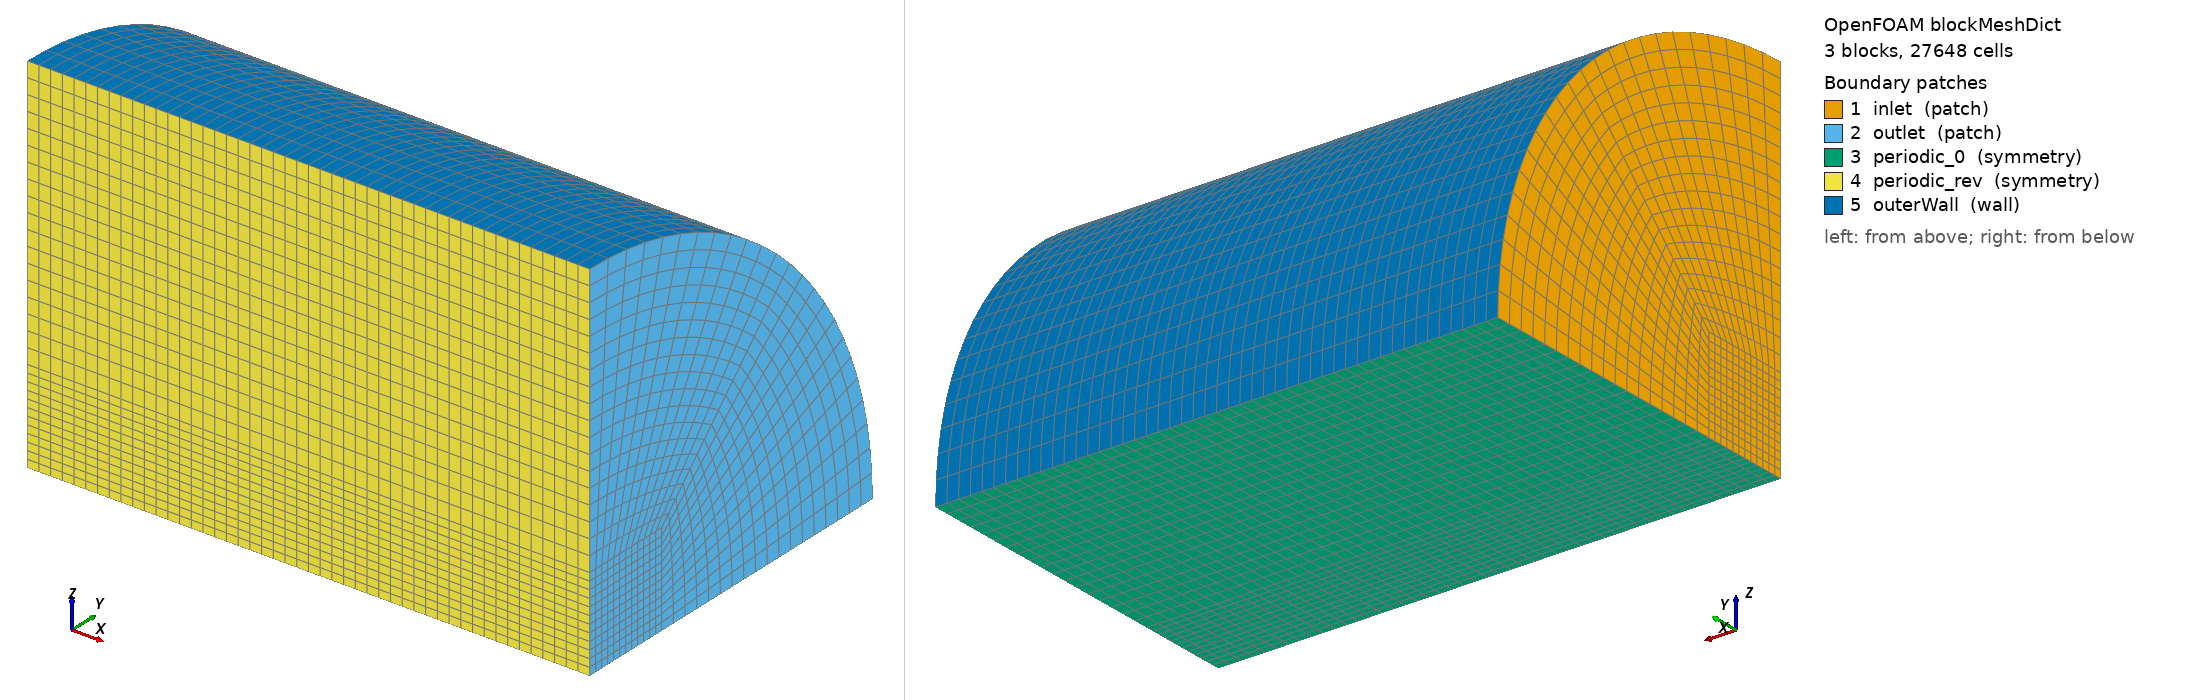

OpenFOAM case: the mesh blockMesh builds from blockMeshDict, 3 block(s), 27648 cells. Boundary patches (legend numbers): 1 inlet (patch), 2 outlet (patch), 3 periodic_0 (symmetry), 4 periodic_rev (symmetry), 5 outerWall (wall). Left view from above one corner, right view from below the opposite corner. Boundary conditions: 2 field file(s) under 0/; 0 of 5 drawn patches have an entry in a shipped field file.

=== system/blockMeshDict ===
FoamFile
{
    version     2.0;
    format      ascii;
    class       dictionary;
    location    "system";
    object      blockMeshDict;
}

scale   1;

vertices
(
    // --- Inlet Face Extended (x = -0.020000) ---
    (-0.020000  0.000000  0.000000)  // 0
    (-0.020000  0.016627  0.000000)  // 1
    (-0.020000  0.016627  0.016627)  // 2
    (-0.020000  0.000000  0.016627)  // 3
    (-0.020000  0.065425  0.000000)  // 4
    (-0.020000  0.046262  0.046262)  // 5
    (-0.020000  0.000000  0.065425)  // 6

    // --- Outlet Face Extended (x = 0.080000) ---
    (0.080000  0.000000  0.000000)  // 7
    (0.080000  0.016627  0.000000)  // 8
    (0.080000  0.016627  0.016627)  // 9
    (0.080000  0.000000  0.016627)  // 10
    (0.080000  0.065425  0.000000)  // 11
    (0.080000  0.046262  0.046262)  // 12
    (0.080000  0.000000  0.065425)  // 13
);

blocks
(
    hex (0 1 2 3 7 8 9 10) (12 12 48) simpleGrading (1 1 1)
    hex (1 4 5 2 8 11 12 9) (18 12 48) simpleGrading (1 1 1)
    hex (2 5 6 3 9 12 13 10) (18 12 48) simpleGrading (1 1 1)
);

edges
(
    arc 4 5 (-0.020000  0.060445  0.025037)
    arc 5 6 (-0.020000  0.025037  0.060445)

    arc 11 12 (0.080000  0.060445  0.025037)
    arc 12 13 (0.080000  0.025037  0.060445)
);

boundary
(
    inlet
    {
        type patch;
        faces
        (
            (0 3 2 1)
            (1 2 5 4)
            (2 3 6 5)
        );
    }
    outlet
    {
        type patch;
        faces
        (
            (7 8 9 10)
            (8 11 12 9)
            (9 12 13 10)
        );
    }
    periodic_0
    {
        type symmetry;
        faces
        (
            (0 1 8 7)
            (1 4 11 8)
        );
    }
    periodic_rev
    {
        type symmetry;
        faces
        (
            (0 7 10 3)
            (3 10 13 6)
        );
    }
    outerWall
    {
        type wall;
        faces
        (
            (4 11 12 5)
            (5 12 13 6)
        );
    }
);

mergePatchPairs
(
);


=== system/controlDict ===
/*--------------------------------*- C++ -*----------------------------------*\
| =========                 |                                                 |
| \\      /  F ield         | OpenFOAM: The Open Source CFD Toolbox           |
|  \\    /   O peration     | Version:  2412                                  |
|   \\  /    A nd           | Website:  www.openfoam.com                      |
|    \\/     M anipulation  |                                                 |
\*---------------------------------------------------------------------------*/
// * * * * * * * * * * * * * * * * * * * * * * * * * * * * * * * * * * * * * //
FoamFile
{
    version         2;
    format          ascii;
    class           dictionary;
    object          controlDict;
}

application     atomizationFoam;

deltaT          1e-07;

writeControl    adjustable;

writeInterval   5e-05;

purgeWrite      0;

writeFormat     ascii;

writePrecision  6;

writeCompression off;

timeFormat      general;

timePrecision   6;

runTimeModifiable yes;

adjustTimeStep  yes;

maxCo           0.5;

maxAlphaCo      0.2;

maxDeltaT       1;

startFrom       latestTime;

stopAt          endTime;

endTime         0.003;

startTime       0;

functions
{
    fieldMinMax1
    {
        enabled         true;
        type            fieldMinMax;
        libs            ( fieldFunctionObjects );
        writeControl    timeStep;
        writeInterval   1;
        fields          ( p_rgh U alpha.fluid );
    }
    planeDropletAnalysis
    {
        enabled         false;
        type            coded;
        libs            ( "libutilityFunctionObjects.so" );
        name            planeDropletAnalysis;
        writeControl    outputTime;
        codeExecute     #{  
            // Analysis parameters
            scalar plane_x    = 35e-3;
            scalar alphaLimit = 0.002;
            // -----------------------------------------------------------------
            // 1. Mesh and Time setup
            // -----------------------------------------------------------------
            const fvMesh& mesh = refCast<const fvMesh>(obr_);

            // Calculate dynamic time interval between output writes
            static scalar lastExecutionTime = -1.0;
            scalar currentTime = mesh.time().value();
            
            scalar dtInterval = (lastExecutionTime < 0.0) 
                ? mesh.time().deltaTValue() 
                : (currentTime - lastExecutionTime);
            
            lastExecutionTime = currentTime;

            // -----------------------------------------------------------------
            // 2. Fetch fields
            // -----------------------------------------------------------------
            const volScalarField& alpha = mesh.lookupObject<volScalarField>("alpha.lox");
            const volVectorField& U     = mesh.lookupObject<volVectorField>("U");

            // -----------------------------------------------------------------
            // 3. Construct local vofID field
            // -----------------------------------------------------------------
            volScalarField vofID
            (
                IOobject
                (
                    "vofID_local",
                    mesh.time().timeName(),
                    mesh,
                    IOobject::NO_READ,
                    IOobject::NO_WRITE
                ),
                mesh,
                dimensionedScalar("zero", dimless, 0.0)
            );

            // Connected Component Labeling (CCL) helper
            auto checkConnection = [&](const label startCell, const scalar currentID)
            {
                vofID[startCell] = currentID;
                DynamicList<label> cells(0);
                cells.append(mesh.cellCells()[startCell]); // get neighbors of start cell (cellCells)

                while (cells.size() > 0)
                {
                    DynamicList<label> neighbours(0);
                    forAll(cells, i)
                    {
                        label cellI = cells[i];
                        // if liquid and different from the current cell cluster
                        if (alpha[cellI] > alphaLimit && mag(vofID[cellI] - currentID) > 0.1)
                        {
                            vofID[cellI] = currentID;
                            neighbours.append(mesh.cellCells()[cellI]);
                        }
                    }
                    cells.clear();
                    cells.transfer(neighbours);
                }
            };

            // -----------------------------------------------------------------
            // 4. Connected Component Labeling & Parallel Correction
            // -----------------------------------------------------------------
            globalIndex globalNumbering(mesh.nCells());

            forAll(mesh.cells(), cellI)
            {
                label globalCellID = globalNumbering.toGlobal(cellI);

                // If cell has fluid and hasn't been tagged yet - i.e. vofID[cellI] = 0, and then unique cell label i different from 0
                if (alpha[cellI] > alphaLimit && mag(vofID[cellI]) < 0.1)
                {
                    checkConnection(cellI, scalar(globalCellID + 1));
                }
            }
            vofID.correctBoundaryConditions();

            // Correct across processor boundaries
            label corr = Foam::log(scalar(Pstream::nProcs())) / Foam::log(2.0) + 1;
            for (int i = 0; i <= corr; i++)
            {
                forAll(mesh.boundary(), patchI)
                {
                    const fvPatch& pPatch = mesh.boundary()[patchI];

                    if (pPatch.coupled())
                    {
                        forAll(pPatch, faceI)
                        {
                            const scalar ID_own = vofID.boundaryField()[patchI].patchInternalField()()[faceI];
                            const scalar ID_nei = vofID.boundaryField()[patchI].patchNeighbourField()()[faceI];

                            if ((ID_nei > 0.1) && (ID_own > 0.1) && (mag(ID_nei - ID_own) > 0.1))
                            {
                                scalar minID = Foam::min(ID_own, ID_nei);
                                scalar maxID = Foam::max(ID_own, ID_nei);
                                scalar diff  = maxID - minID;

                                volScalarField filtered = diff
                                    * pos(vofID - maxID + 0.1)
                                    * pos(-vofID + maxID + 0.1);

                                vofID -= filtered;
                            }
                        }
                    }
                }
                vofID.correctBoundaryConditions();
            }

            // Renumber unique continuous IDs from largest ID to smallest
            {
                volScalarField tmp(vofID);
                vofID = 0.0;
                scalar maxID = gMax(tmp);
                int iter = 1;
                while (maxID > 0.1)
                {
                    volScalarField curVolID = pos(tmp - maxID + 0.1); // mask for only cells from droplet maxID
                    vofID += iter * curVolID;
                    tmp -= maxID * curVolID; // remove maxID cells from tmp vofID
                    maxID = gMax(tmp);
                    iter++;
                }
            }

            // -----------------------------------------------------------------
            // 5. Structure properties (matches phaseCoupling implementation)
            // -----------------------------------------------------------------
            label maxID = floor(gMax(vofID) + 0.5);

            scalarList volume(maxID + 1, scalar(0));
            scalarList surface(maxID + 1, scalar(0));
            vectorList position(maxID + 1, vector(0, 0, 0));
            vectorList velocity(maxID + 1, vector(0, 0, 0));

            tmp<volScalarField> tmagGradAlpha = Foam::mag(fvc::grad(alpha));
            const scalarField& magGradAlphaI = tmagGradAlpha().primitiveField();

            // Accumulate volume-weighted physical properties
            forAll(mesh.cells(), cellI)
            {
                if (vofID[cellI] > 0.1)  // Cell is part of a droplet
                {
                    label volID = floor(vofID[cellI] + 0.5);

                    scalar dV = alpha[cellI] * mesh.V()[cellI];

                    volume[volID]   += dV;
                    surface[volID]  += magGradAlphaI[cellI] * mesh.V()[cellI];
                    velocity[volID] += dV * U[cellI];
                    position[volID] += dV * mesh.C()[cellI];
                }
            }

            // Parallel reductions
            reduce(volume,   sumOp<scalarList>());
            reduce(surface,  sumOp<scalarList>());
            reduce(position, sumOp<vectorList>());
            reduce(velocity, sumOp<vectorList>());

            // -----------------------------------------------------------------
            // 6. Evaluate plane crossing and log data
            // -----------------------------------------------------------------
            if (Pstream::master())
            {
                fileName outputDir = mesh.time().globalPath() / "postProcessing";
                mkDir(outputDir);

                OFstream outFile(outputDir / "plane_droplets.csv", IOstreamOption(), IOstreamOption::APPEND);

                if (mesh.time().timeIndex() == 1)
                {
                    outFile << "t,DropletID,x,y,z,V,A" << endl;
                }

                for (label i = 1; i <= maxID; i++)
                {
                    if (volume[i] > VSMALL)
                    {
                        // Calculate center of mass and average velocity
                        vector pos = position[i] / volume[i];
                        vector vel = velocity[i] / volume[i];

                        // Back-project center of mass position across write interval
                        scalar x_prev = pos.x() - vel.x() * dtInterval;

                        // Check crossing condition: x_prev < plane_x <= pos.x()
                        if (x_prev < plane_x && pos.x() >= plane_x)
                        {
                            outFile << currentTime << ","
                                    << i << ","
                                    << pos.x() << ","
                                    << pos.y() << ","
                                    << pos.z() << ","
                                    << volume[i] << ","
                                    << surface[i] << endl;
                        }
                    }
                }
            }
        #};
    }
}


// ************************************************************************* //
